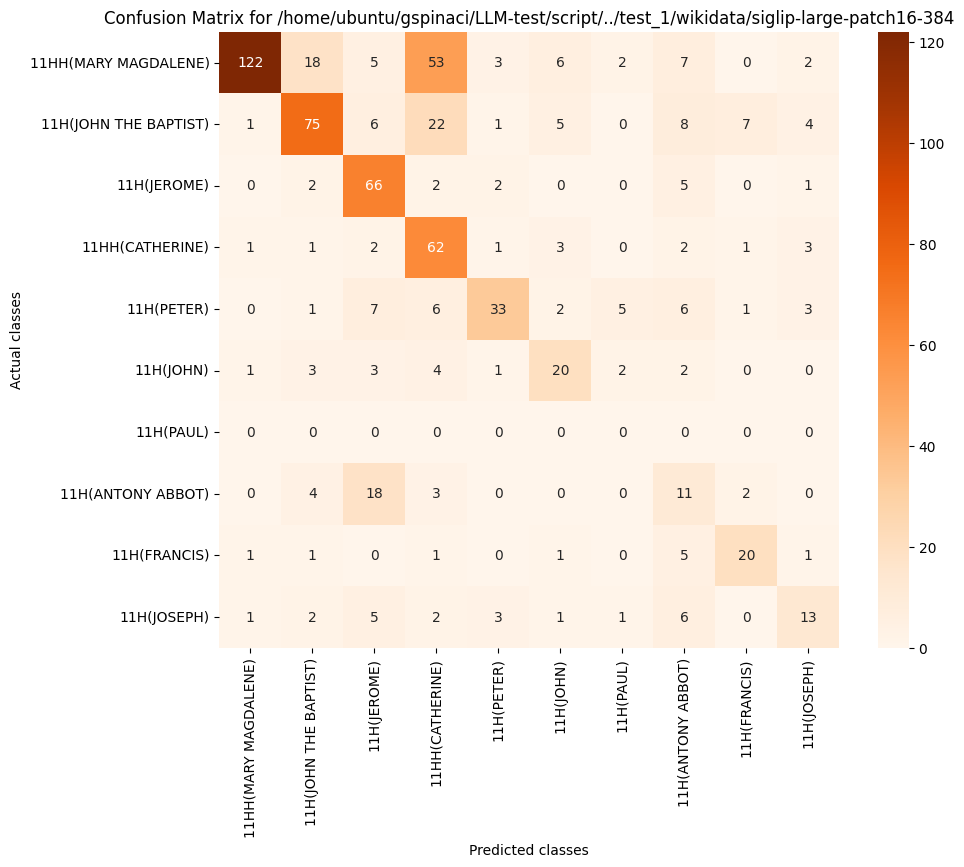

Source data for this figure (header and first rows):
, 11HH(MARY MAGDALENE), 11H(JOHN THE BAPTIST), 11H(JEROME), 11HH(CATHERINE), 11H(PETER), 11H(JOHN), 11H(PAUL), 11H(ANTONY ABBOT), 11H(FRANCIS), 11H(JOSEPH)
11HH(MARY MAGDALENE), 122, 18, 5, 53, 3, 6, 2, 7, 0, 2
11H(JOHN THE BAPTIST), 1, 75, 6, 22, 1, 5, 0, 8, 7, 4
11H(JEROME), 0, 2, 66, 2, 2, 0, 0, 5, 0, 1
11HH(CATHERINE), 1, 1, 2, 62, 1, 3, 0, 2, 1, 3
11H(PETER), 0, 1, 7, 6, 33, 2, 5, 6, 1, 3
11H(JOHN), 1, 3, 3, 4, 1, 20, 2, 2, 0, 0
11H(PAUL), 0, 0, 0, 0, 0, 0, 0, 0, 0, 0
11H(ANTONY ABBOT), 0, 4, 18, 3, 0, 0, 0, 11, 2, 0
11H(FRANCIS), 1, 1, 0, 1, 0, 1, 0, 5, 20, 1
11H(JOSEPH), 1, 2, 5, 2, 3, 1, 1, 6, 0, 13
